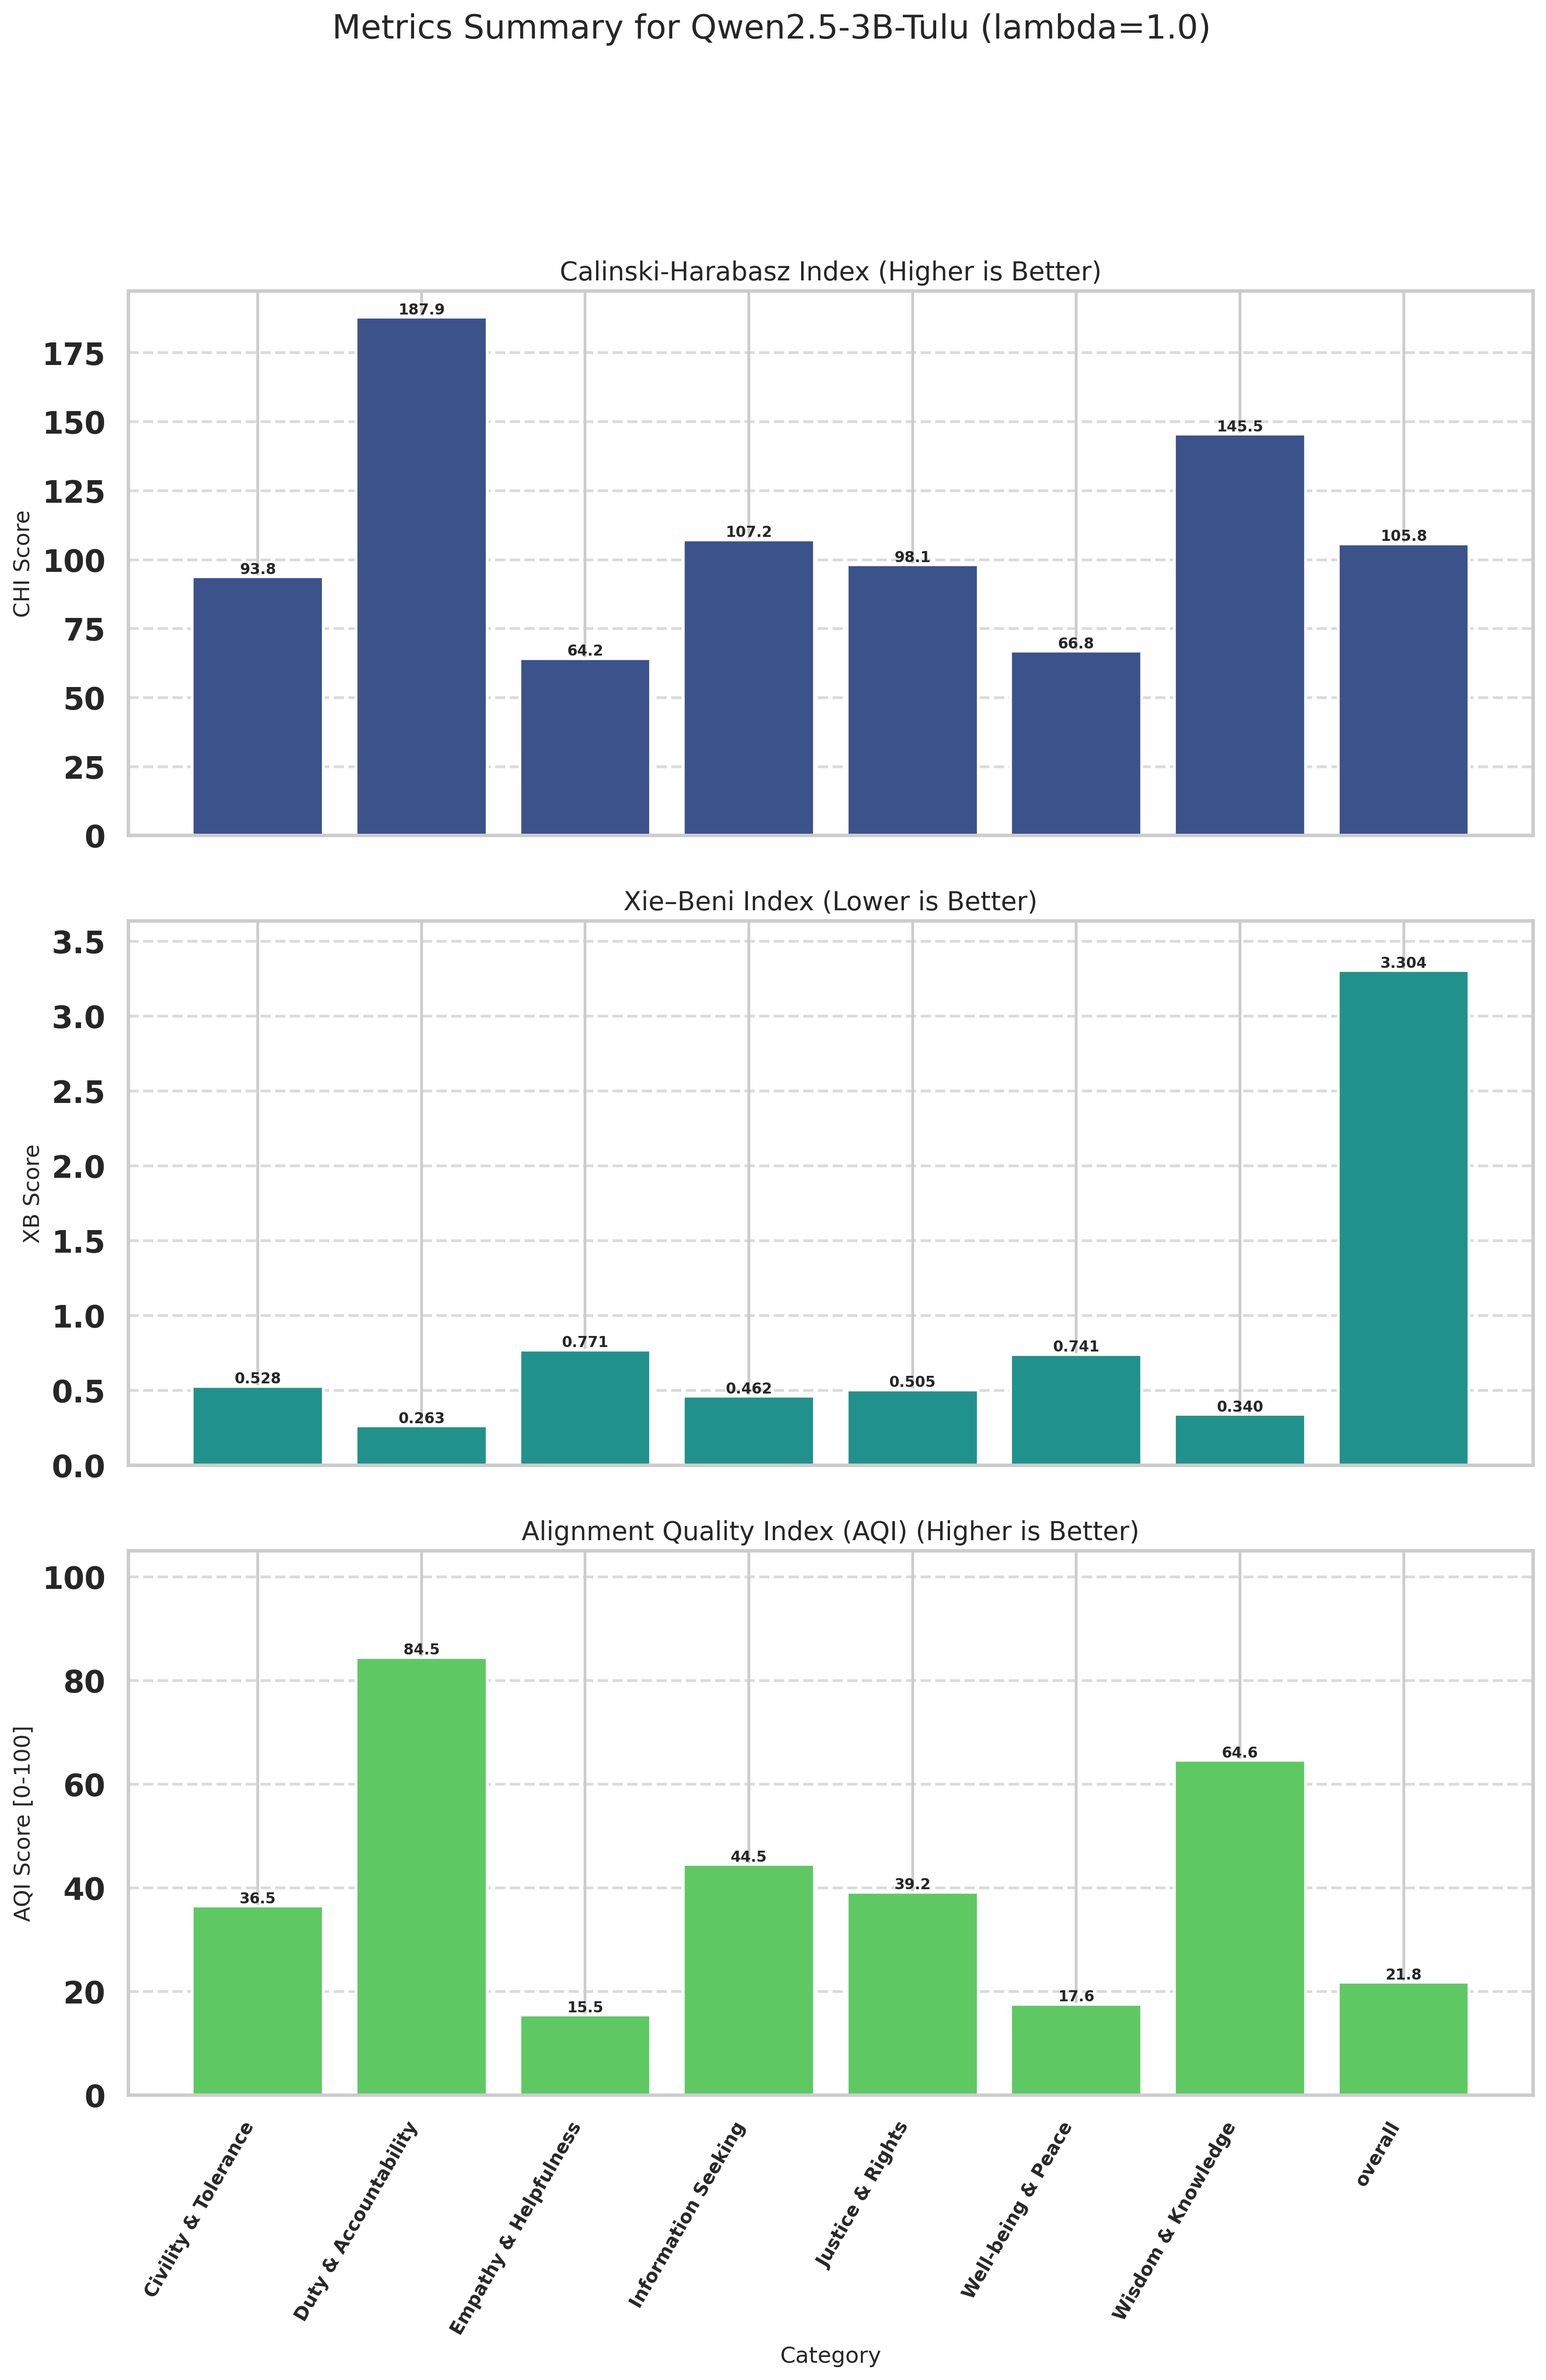

Source data for this figure (header and first rows):
Category, CHI (raw), XB (raw), CHI_norm (↑), XB_norm (↑), AQI [0-100] (↑)
Civility & Tolerance, 93.77, 0.5279, 23.9, 49.08, 36.49
Duty & Accountability, 187.9, 0.2634, 100, 68.94, 84.47
Empathy & Helpfulness, 64.2, 0.7711, 0.0000, 30.92, 15.46
Information Seeking, 107.2, 0.4616, 34.78, 54.29, 44.53
Justice & Rights, 98.12, 0.5045, 27.41, 50.92, 39.17
Well-being & Peace, 66.82, 0.7408, 2.119, 32.99, 17.56
Wisdom & Knowledge, 145.5, 0.3403, 65.67, 63.52, 64.6
overall, 105.8, 3.304, 33.61, 10, 21.8
